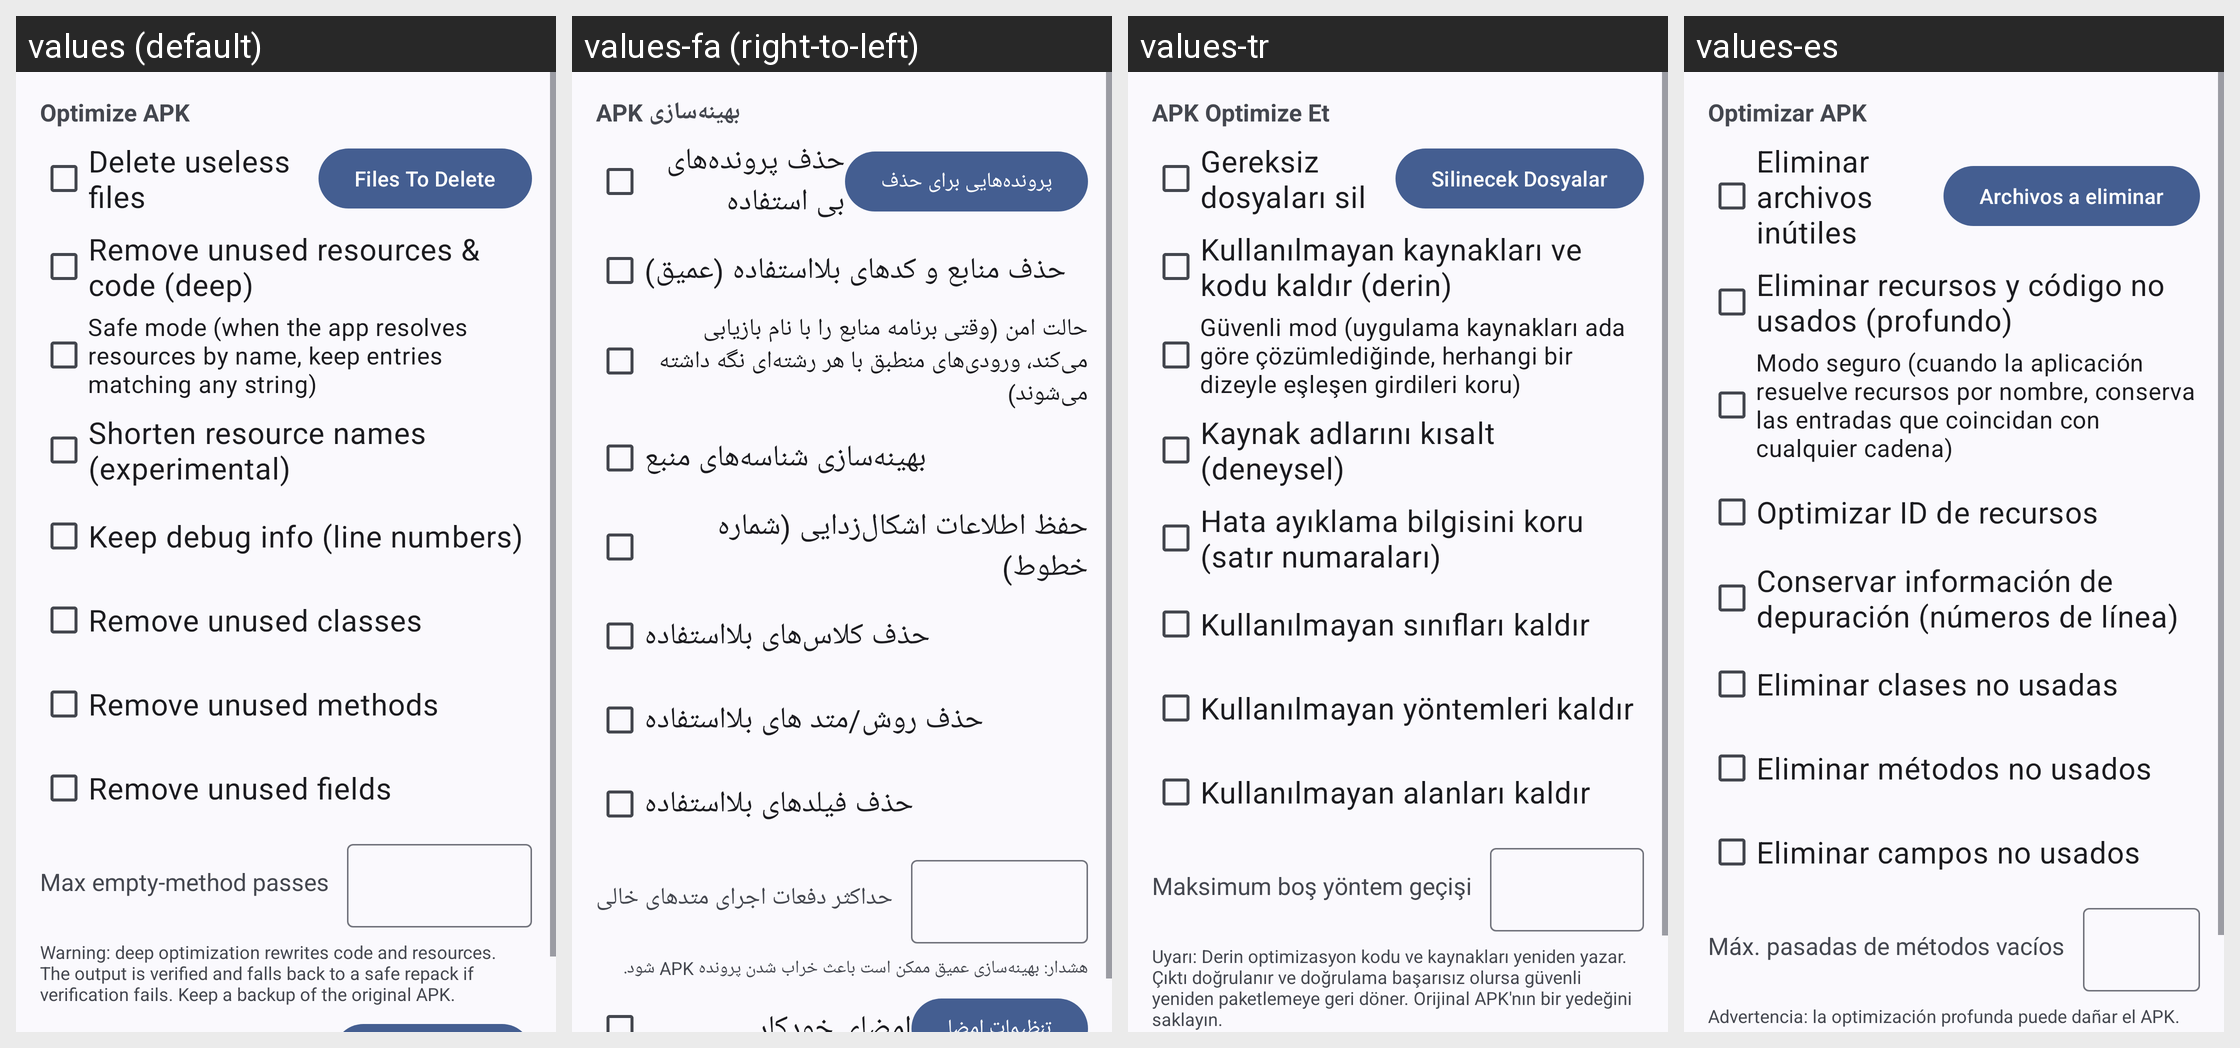

This grid shows one Android layout under several languages. Give, for every string resource on the screen, its name, the default text and each shown locale's text.
Android screen res/layout/dialog_opt.xml rendered under 4 locales, left to right: values (default), values-fa (right-to-left), values-tr, values-es. Device: Nexus 5 (rendered at 1080×1920; each locale shown at half size, 540×960, under a caption strip naming it); theme Theme.MyApp.System.
Other locales in the repository, not shown: values-ar, values-de, values-fr, values-hi, values-in, values-it, values-ja, values-ko, values-pt, values-ru, values-th, values-vi, values-zh-rCN.
Strings drawn on this screen, with the default value and each locale's value (text and hints the layout hard-codes, and strings that could not be matched under every locale, appear in the picture but are not listed):

opt
  values: Optimize APK
  values-fa: بهینه‌سازی APK
  values-tr: APK Optimize Et
  values-es: Optimizar APK

delete_useless_files
  values: Delete useless files
  values-fa: حذف پرونده‌های بی استفاده
  values-tr: Gereksiz dosyaları sil
  values-es: Eliminar archivos inútiles

files_to_delete
  values: Files To Delete
  values-fa: پرونده‌هایی برای حذف
  values-tr: Silinecek Dosyalar
  values-es: Archivos a eliminar

deep_optimize
  values: Remove unused resources & code (deep)
  values-fa: حذف منابع و کدهای بلااستفاده (عمیق)
  values-tr: Kullanılmayan kaynakları ve kodu kaldır (derin)
  values-es: Eliminar recursos y código no usados (profundo)

deep_optimize_safe_mode
  values: Safe mode (when the app resolves resources by name, keep entries matching any string)
  values-fa: حالت امن (وقتی برنامه منابع را با نام بازیابی می‌کند، ورودی‌های منطبق با هر رشته‌ای نگه داشته می‌شوند)
  values-tr: Güvenli mod (uygulama kaynakları ada göre çözümlediğinde, herhangi bir dizeyle eşleşen girdileri koru)
  values-es: Modo seguro (cuando la aplicación resuelve recursos por nombre, conserva las entradas que coincidan con cualquier cadena)

deep_optimize_phase_b
  values: Shorten resource names (experimental)
  values-fa: بهینه‌سازی شناسه‌های منبع
  values-tr: Kaynak adlarını kısalt (deneysel)
  values-es: Optimizar ID de recursos

deep_optimize_preserve_debug
  values: Keep debug info (line numbers)
  values-fa: حفظ اطلاعات اشکال‌زدایی (شماره خطوط)
  values-tr: Hata ayıklama bilgisini koru (satır numaraları)
  values-es: Conservar información de depuración (números de línea)

deep_optimize_remove_classes
  values: Remove unused classes
  values-fa: حذف کلاس‌های بلااستفاده
  values-tr: Kullanılmayan sınıfları kaldır
  values-es: Eliminar clases no usadas

deep_optimize_remove_methods
  values: Remove unused methods
  values-fa: حذف روش/متد های بلااستفاده
  values-tr: Kullanılmayan yöntemleri kaldır
  values-es: Eliminar métodos no usados

deep_optimize_remove_fields
  values: Remove unused fields
  values-fa: حذف فیلدهای بلااستفاده
  values-tr: Kullanılmayan alanları kaldır
  values-es: Eliminar campos no usados

deep_optimize_max_passes
  values: Max empty-method passes
  values-fa: حداکثر دفعات اجرای متدهای خالی
  values-tr: Maksimum boş yöntem geçişi
  values-es: Máx. pasadas de métodos vacíos

deep_optimize_warning
  values: Warning: deep optimization rewrites code and resources. The output is verified and falls back to a safe repack if verification fails. Keep a backup of the original APK.
  values-fa: هشدار: بهینه‌سازی عمیق ممکن است باعث خراب شدن پرونده APK شود.
  values-tr: Uyarı: Derin optimizasyon kodu ve kaynakları yeniden yazar. Çıktı doğrulanır ve doğrulama başarısız olursa güvenli yeniden paketlemeye geri döner. Orijinal APK'nın bir yedeğini saklayın.
  values-es: Advertencia: la optimización profunda puede dañar el APK.
